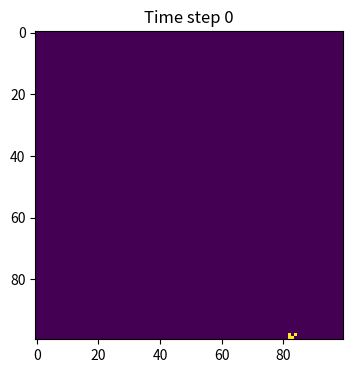
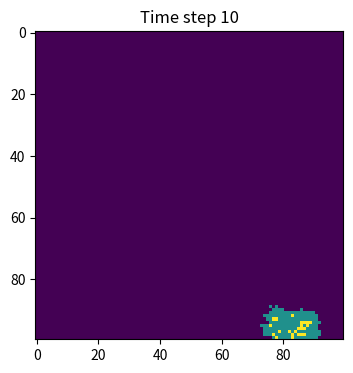
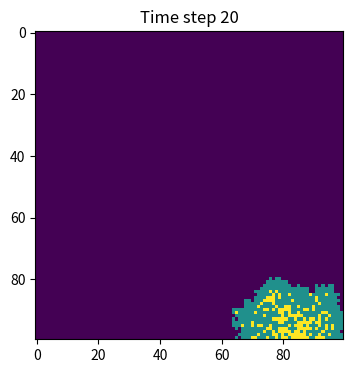
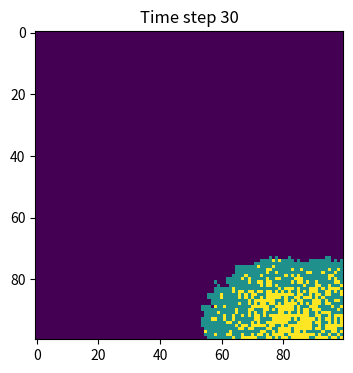
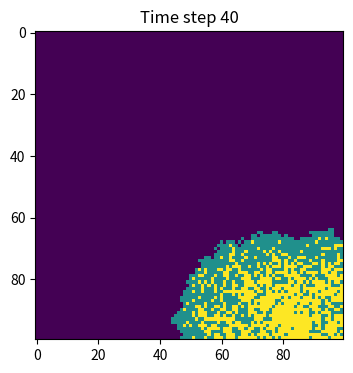
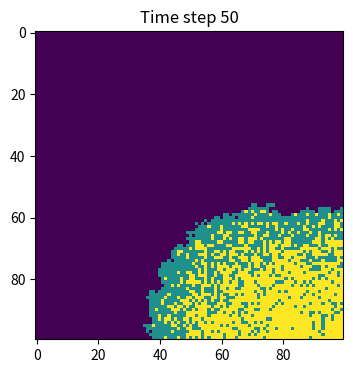
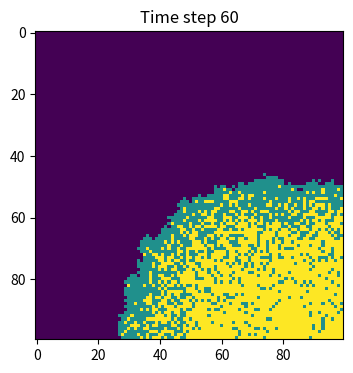
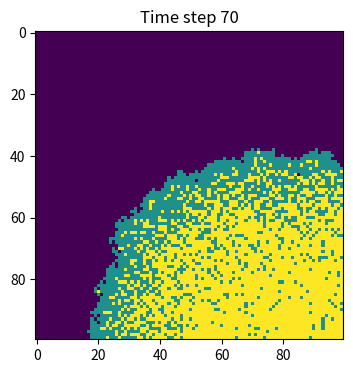
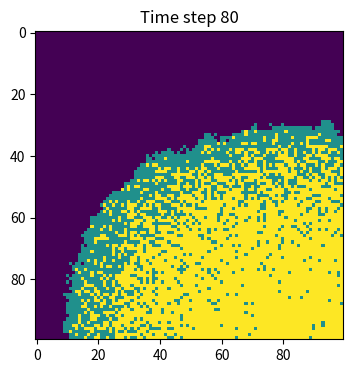
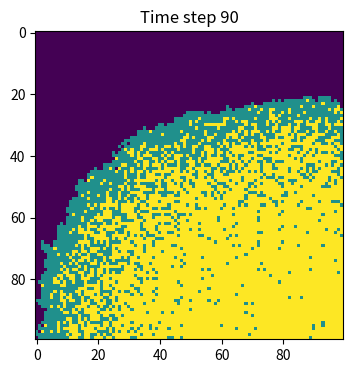

These charts were generated, in order, by the following Python code:
# Import necessary libraries
import numpy as np
import matplotlib.pyplot as plt

# 100x100 grid: 0=Susceptible, 1=Infected, 2=Recovered
population = np.zeros((100, 100))
# Random initial infection site
outbreak = np.random.choice(range(100), 2)
population[outbreak[0], outbreak[1]] = 1

# Model parameters
beta = 0.3
gamma = 0.05
# 8-directional neighbors for spatial spread
dirs = [(-1,-1),(-1,0),(-1,1),
        (0,-1),        (0,1),
        (1,-1),(1,0),(1,1)]

# Spatial SIR simulation
# 1. Locate all infected cells in the grid
# 2. For each infected cell, attempt to infect 8 neighbors
# 3. Infected cells recover stochastically
# 4. Update grid states
# 5. Plot grid every 10 steps
for step in range(100):
    new_infect = []
    new_recover = []
    # Find coordinates of all infected cells
    inf_x, inf_y = np.where(population == 1)
    
    for x, y in zip(inf_x, inf_y):
        # Spread infection to neighboring cells
        for dx, dy in dirs:
            nx = x + dx
            ny = y + dy
            if 0 <= nx < 100 and 0 <= ny < 100:
                if population[nx, ny] == 0:
                    if np.random.rand() < beta:
                        new_infect.append((nx, ny))
        # Stochastic recovery for infected cells
        if np.random.rand() < gamma:
            new_recover.append((x, y))
    
    # Update cell states
    for x, y in new_infect:
        population[x, y] = 1
    for x, y in new_recover:
        population[x, y] = 2
    
    # Plot grid every 10 time steps
    if step % 10 == 0:
        plt.figure(figsize=(6,4), dpi=150)
        plt.imshow(population, cmap='viridis', interpolation='nearest')
        plt.title(f'Time step {step}')
        plt.show()
